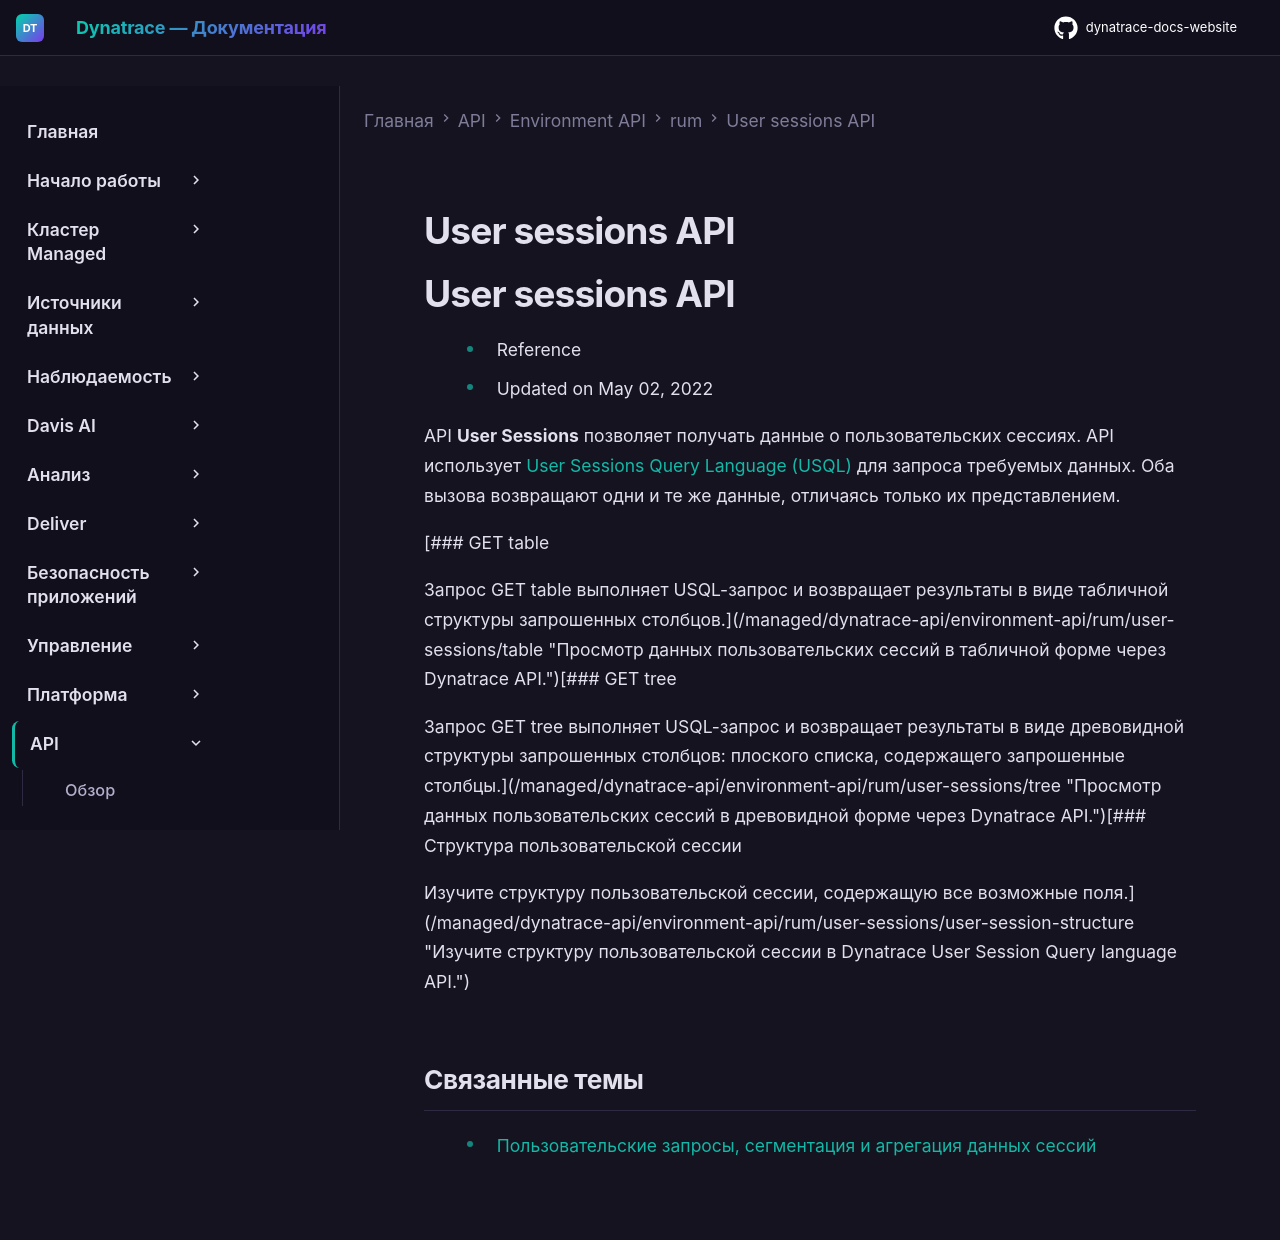

repository: Yerkebulan-Ardabayev/dynatrace-docs-website · page: managed-ru/dynatrace-api/environment-api/rum/user-sessions/index.html · generator: mkdocs

---
title: User sessions API
source: https://docs.dynatrace.com/managed/dynatrace-api/environment-api/rum/user-sessions
scraped: 2026-05-12T11:12:44.786409
---

# User sessions API

# User sessions API

* Reference
* Updated on May 02, 2022

API **User Sessions** позволяет получать данные о пользовательских сессиях. API использует [User Sessions Query Language (USQL)](/managed/observe/digital-experience/session-segmentation/custom-queries-segmentation-and-aggregation-of-session-data "Узнайте, как обращаться к данным пользовательских сессий и запрашивать их с помощью ключевых слов, синтаксиса, функций и многого другого.") для запроса требуемых данных. Оба вызова возвращают одни и те же данные, отличаясь только их представлением.

[### GET table

Запрос GET table выполняет USQL-запрос и возвращает результаты в виде табличной структуры запрошенных столбцов.](/managed/dynatrace-api/environment-api/rum/user-sessions/table "Просмотр данных пользовательских сессий в табличной форме через Dynatrace API.")[### GET tree

Запрос GET tree выполняет USQL-запрос и возвращает результаты в виде древовидной структуры запрошенных столбцов: плоского списка, содержащего запрошенные столбцы.](/managed/dynatrace-api/environment-api/rum/user-sessions/tree "Просмотр данных пользовательских сессий в древовидной форме через Dynatrace API.")[### Структура пользовательской сессии

Изучите структуру пользовательской сессии, содержащую все возможные поля.](/managed/dynatrace-api/environment-api/rum/user-sessions/user-session-structure "Изучите структуру пользовательской сессии в Dynatrace User Session Query language API.")

## Связанные темы

* [Пользовательские запросы, сегментация и агрегация данных сессий](/managed/observe/digital-experience/session-segmentation/custom-queries-segmentation-and-aggregation-of-session-data "Узнайте, как обращаться к данным пользовательских сессий и запрашивать их с помощью ключевых слов, синтаксиса, функций и многого другого.")
